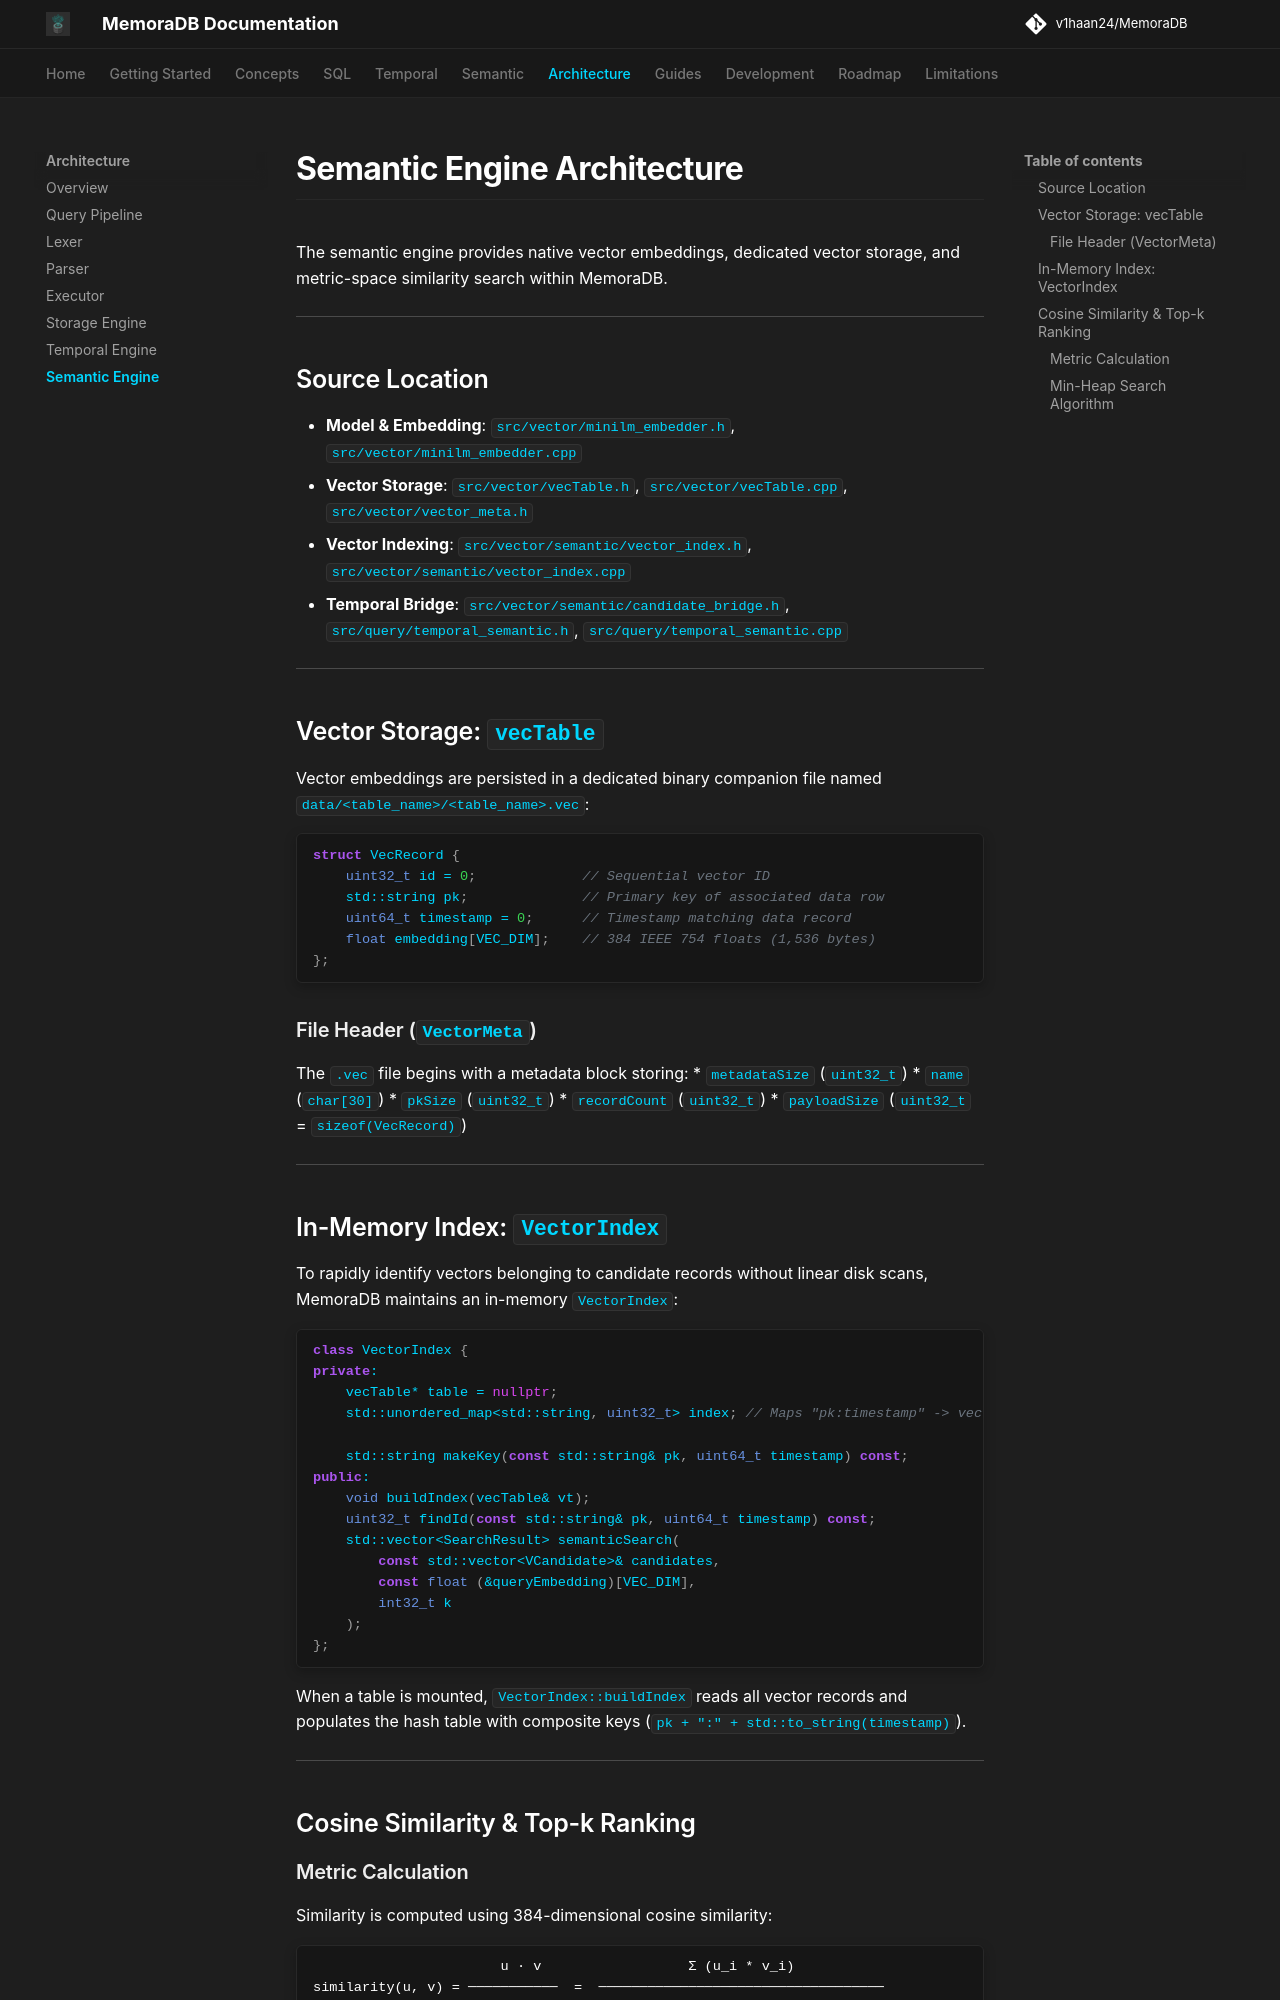

repository: v1haan24/MemoraDB · page: architecture/semantic-engine/index.html · generator: mkdocs

# Semantic Engine Architecture

The semantic engine provides native vector embeddings, dedicated vector storage, and metric-space similarity search within MemoraDB.

---

## Source Location

* **Model & Embedding**: `src/vector/minilm_embedder.h`, `src/vector/minilm_embedder.cpp`
* **Vector Storage**: `src/vector/vecTable.h`, `src/vector/vecTable.cpp`, `src/vector/vector_meta.h`
* **Vector Indexing**: `src/vector/semantic/vector_index.h`, `src/vector/semantic/vector_index.cpp`
* **Temporal Bridge**: `src/vector/semantic/candidate_bridge.h`, `src/query/temporal_semantic.h`, `src/query/temporal_semantic.cpp`

---

## Vector Storage: `vecTable`

Vector embeddings are persisted in a dedicated binary companion file named `data/<table_name>/<table_name>.vec`:

```cpp
struct VecRecord {
    uint32_t id = 0;             // Sequential vector ID
    std::string pk;              // Primary key of associated data row
    uint64_t timestamp = 0;      // Timestamp matching data record
    float embedding[VEC_DIM];    // 384 IEEE 754 floats (1,536 bytes)
};
```

### File Header (`VectorMeta`)
The `.vec` file begins with a metadata block storing:
* `metadataSize` (`uint32_t`)
* `name` (`char[30]`)
* `pkSize` (`uint32_t`)
* `recordCount` (`uint32_t`)
* `payloadSize` (`uint32_t` = `sizeof(VecRecord)`)

---

## In-Memory Index: `VectorIndex`

To rapidly identify vectors belonging to candidate records without linear disk scans, MemoraDB maintains an in-memory `VectorIndex`:

```cpp
class VectorIndex {
private:
    vecTable* table = nullptr;
    std::unordered_map<std::string, uint32_t> index; // Maps "pk:timestamp" -> vector ID

    std::string makeKey(const std::string& pk, uint64_t timestamp) const;
public:
    void buildIndex(vecTable& vt);
    uint32_t findId(const std::string& pk, uint64_t timestamp) const;
    std::vector<SearchResult> semanticSearch(
        const std::vector<VCandidate>& candidates,
        const float (&queryEmbedding)[VEC_DIM],
        int32_t k
    );
};
```

When a table is mounted, `VectorIndex::buildIndex` reads all vector records and populates the hash table with composite keys (`pk + ":" + std::to_string(timestamp)`).

---

## Cosine Similarity & Top-k Ranking
